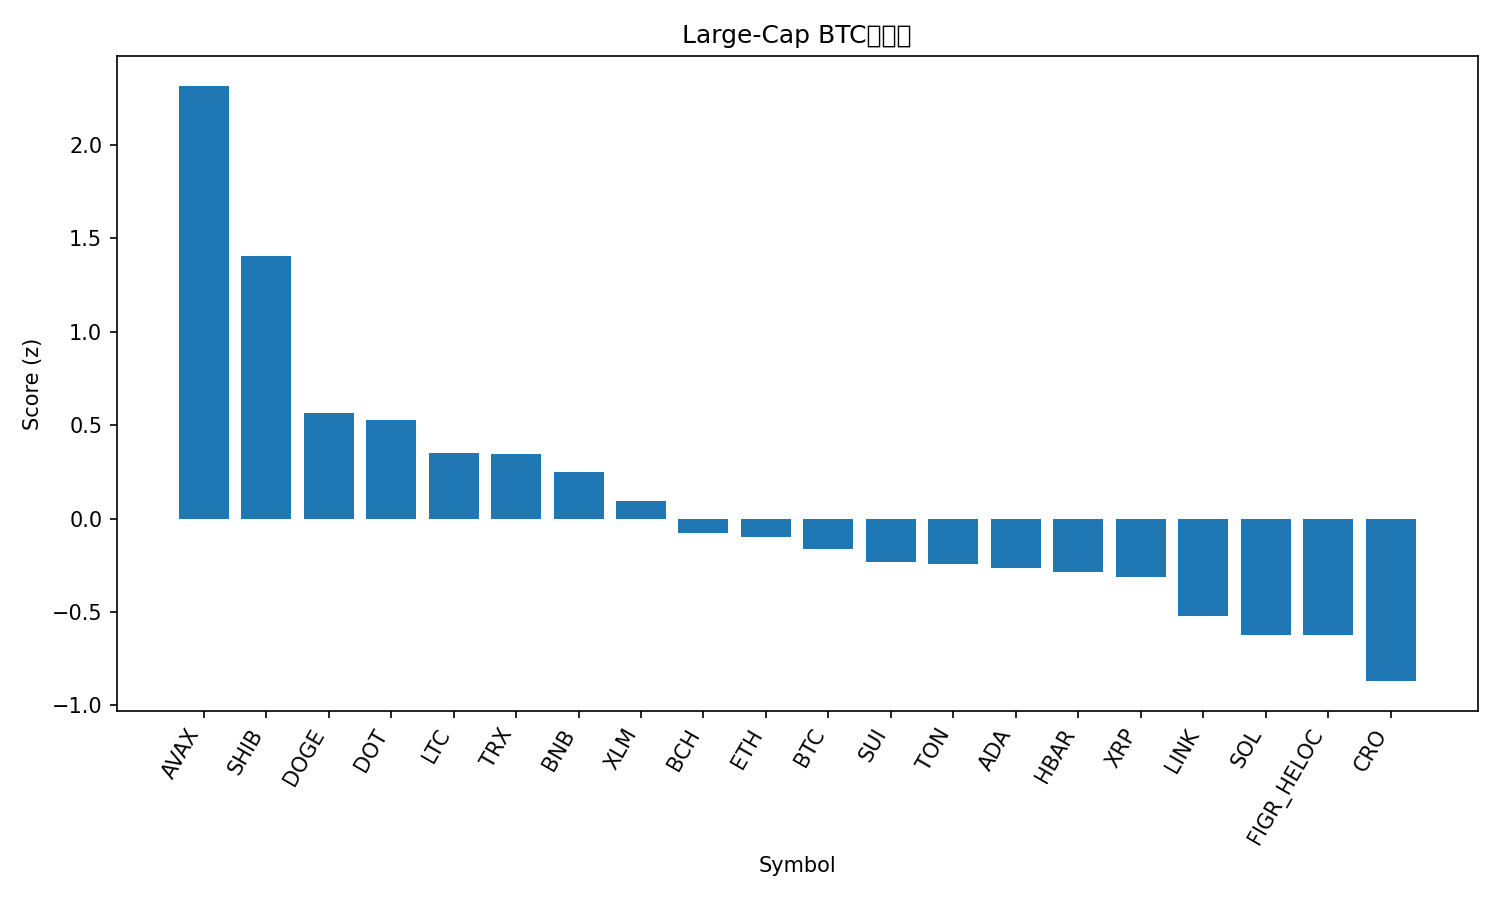

Data behind this chart, as committed beside it:
rank, name, symbol, price_btc, price_usd, pct_1h_btc, pct_24h_btc, pct_7d_btc, market_cap_rank, market_cap_usd, volume_usd, score
1, Avalanche, AVAX, 0.0002682, 31.06, 1.04, 7.275, 22.04, 19, 13147303121, 1265854036, 2.317
2, Shiba Inu, SHIB, 1.22339e-10, 1.417e-05, 0.6137, 5.792, 9.768, 29, 8349061998, 407826051, 1.407
3, Dogecoin, DOGE, 2.43e-06, 0.2819, -0.4793, 6.777, 24.81, 8, 42532343761, 5072917013, 0.565
4, Polkadot, DOT, 3.799e-05, 4.4, 0.1127, 3.55, 8.701, 34, 6703790681, 309561303, 0.5252
5, Litecoin, LTC, 0.001021, 118.3, 0.2883, 1.689, 1.131, 26, 9022470369, 609553100, 0.3496
6, TRON, TRX, 3.06e-06, 0.3544, 0.2979, 1.411, 2.316, 11, 33543917745, 692538787, 0.3475
7, BNB, BNB, 0.008006, 927.2, 0.1446, 1.855, 3.456, 6, 129076520472, 1522852085, 0.2505
8, Stellar, XLM, 3.5e-06, 0.4051, -0.03986, 1.662, 7.809, 20, 12890961425, 230038369, 0.09216
9, Bitcoin Cash, BCH, 0.005204, 602.9, 0.1129, 0.9539, -5.797, 23, 12008886480, 390093259, -0.07538
10, Ethereum, ETH, 0.0408, 4726, -0.4691, 4.032, 4.995, 2, 570484191370, 38785277731, -0.0973
11, Bitcoin, BTC, 1.0, 115814, 0.0, 0.0, 0.0, 1, 2306973007375, 45642536840, -0.1633
12, Sui, SUI, 3.212e-05, 3.72, -0.2043, 0.9899, 4.963, 18, 13268054115, 1184463207, -0.2338
13, Toncoin, TON, 2.785e-05, 3.23, -0.07871, 0.5139, 0.2117, 30, 8286046117, 184451087, -0.2404
14, Cardano, ADA, 7.99e-06, 0.925, -0.3922, 2.237, 6.429, 10, 33776025965, 1900854905, -0.2622
15, Hedera, HBAR, 2.12e-06, 0.2458, -0.2029, 0.1161, 8.064, 25, 10420220693, 247640419, -0.2878
16, XRP, XRP, 2.679e-05, 3.1, -0.2916, 1.039, 5.454, 3, 184971338845, 5384906982, -0.3103
17, Chainlink, LINK, 0.0002165, 25.07, -0.5191, 1.242, 7.249, 13, 17003329489, 1123288987, -0.5215
18, Solana, SOL, 0.002088, 241.8, -0.6971, 0.9434, 13.81, 5, 131166008027, 10994989669, -0.6222
19, Figure Heloc, FIGR_HELOC, 8.73e-06, 1.011, 0.000239, -2.655, -3.617, 22, 12517799289, 29392528, -0.6253
20, Cronos, CRO, 2.18e-06, 0.2521, -0.1384, -2.259, -10.91, 28, 8478025574, 59227655, -0.87
21, Hyperliquid, HYPE, 0.0004754, 55.06, -0.9486, -3.952, 11.26, 15, 14898626741, 638836799, -1.604
